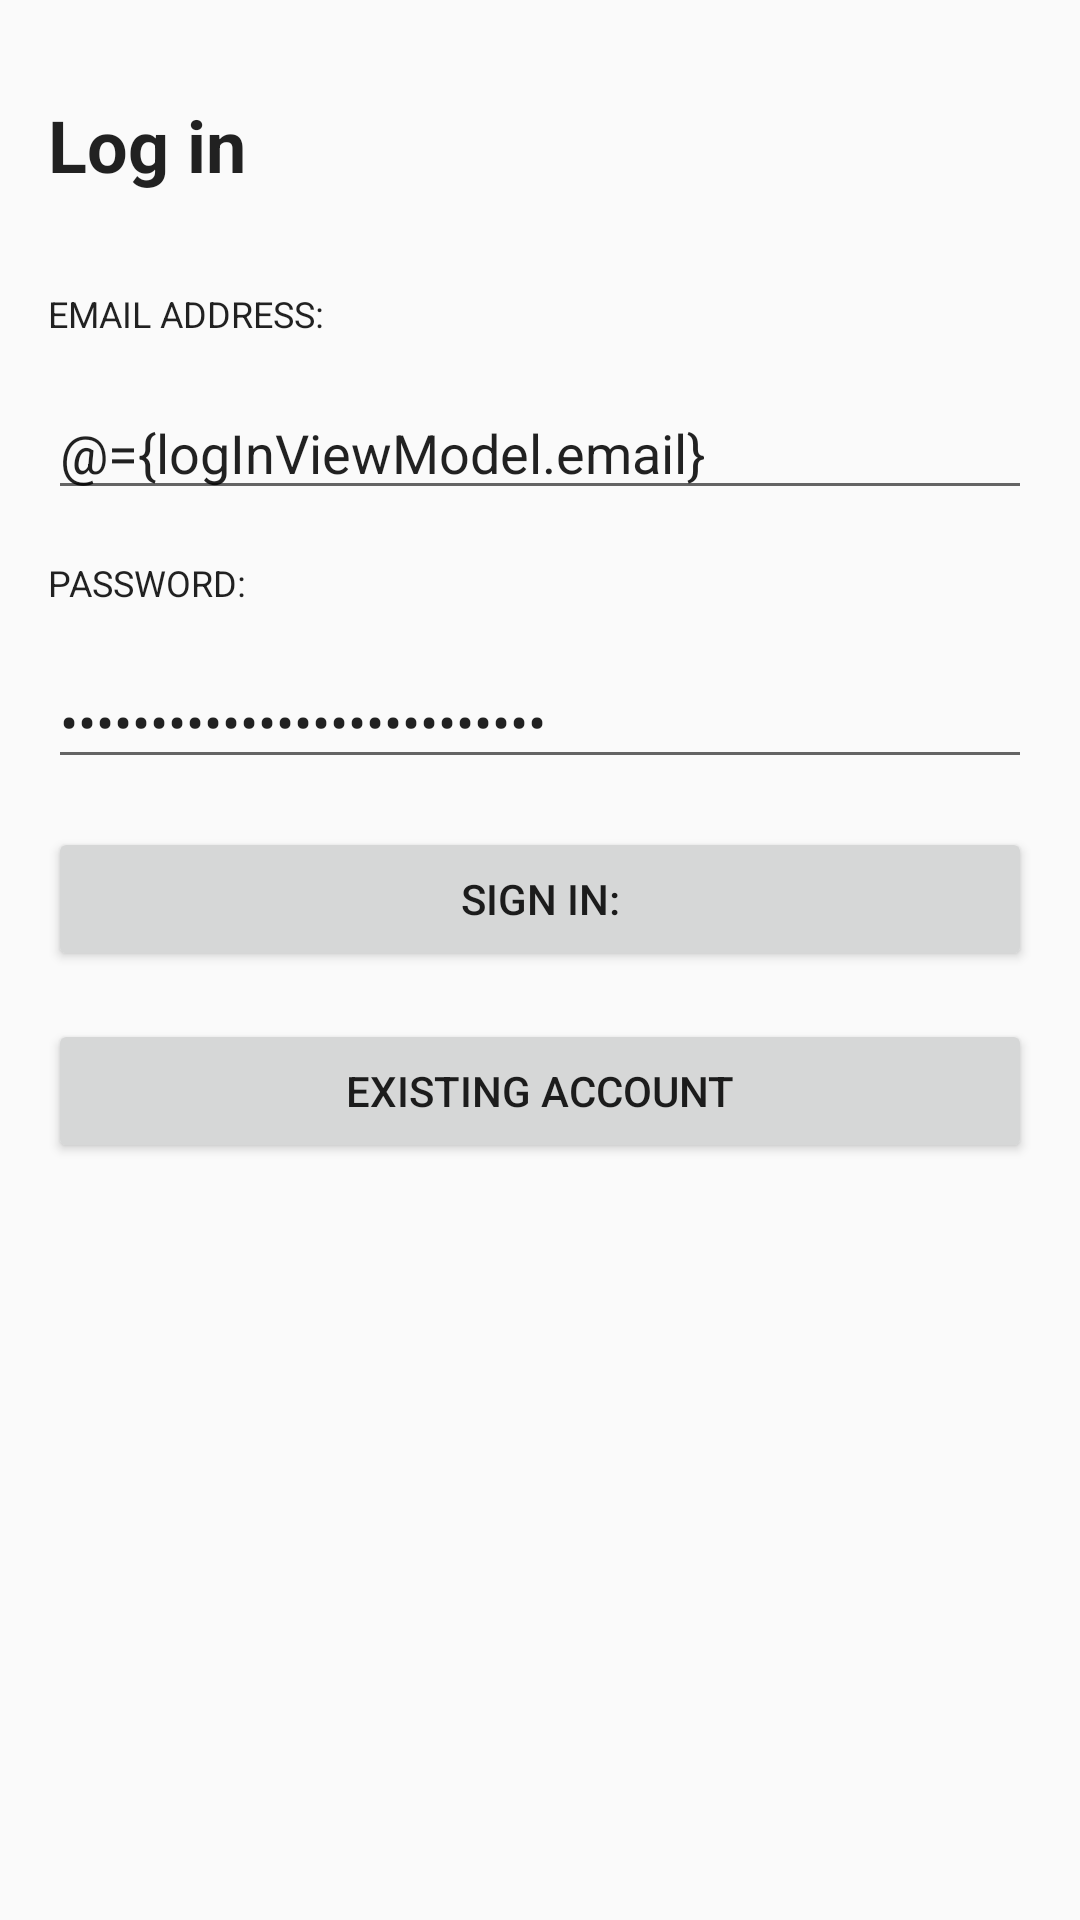

This screen was rendered from an Android layout file. Write that file and the resources it references.
<!-- AndroidManifest.xml: application theme AppTheme.NoActionBar -->
<!-- res/layout/fragment_login.xml -->
<?xml version="1.0" encoding="utf-8"?>
<layout xmlns:android="http://schemas.android.com/apk/res/android"
    xmlns:app="http://schemas.android.com/apk/res-auto">

    
    <data>
        <variable
            name="logInViewModel"
            type="com.udacity.shoestore.login.LogInViewModel" />
    </data>

    <androidx.constraintlayout.widget.ConstraintLayout
        android:layout_width="match_parent"
        android:layout_height="match_parent" >

        <TextView
            android:id="@+id/tv_login"
            style="@style/text_24b"
            android:layout_width="wrap_content"
            android:layout_height="wrap_content"
            android:layout_marginStart="16dp"
            android:layout_marginTop="32dp"
            android:text="@string/login"
            app:layout_constraintStart_toStartOf="parent"
            app:layout_constraintTop_toTopOf="parent" />

        <TextView
            android:id="@+id/tv_email"
            style="@style/text_12n"
            android:layout_width="wrap_content"
            android:layout_height="wrap_content"
            android:layout_marginStart="16dp"
            android:layout_marginTop="32dp"
            android:text="@string/email_address"
            app:layout_constraintStart_toStartOf="parent"
            app:layout_constraintTop_toBottomOf="@+id/tv_login" />

        <EditText
            android:id="@+id/et_email"
            android:layout_width="0dp"
            android:layout_height="wrap_content"
            android:layout_marginStart="16dp"
            android:layout_marginTop="16dp"
            android:layout_marginEnd="16dp"
            android:inputType="textEmailAddress"
            android:text="@={logInViewModel.email}"
            app:layout_constraintEnd_toEndOf="parent"
            app:layout_constraintStart_toStartOf="parent"
            app:layout_constraintTop_toBottomOf="@+id/tv_email" />

        <TextView
            android:id="@+id/tv_password"
            style="@style/text_12n"
            android:layout_width="wrap_content"
            android:layout_height="wrap_content"
            android:layout_marginStart="16dp"
            android:layout_marginTop="16dp"
            android:text="@string/password"
            app:layout_constraintStart_toStartOf="parent"
            app:layout_constraintTop_toBottomOf="@+id/et_email" />

        <EditText
            android:id="@+id/et_password"
            android:layout_width="0dp"
            android:layout_height="wrap_content"
            android:layout_marginStart="16dp"
            android:layout_marginTop="16dp"
            android:layout_marginEnd="16dp"
            android:inputType="textPassword"
            android:text="@={logInViewModel.password}"
            app:layout_constraintEnd_toEndOf="parent"
            app:layout_constraintStart_toStartOf="parent"
            app:layout_constraintTop_toBottomOf="@+id/tv_password" />

        <Button
            android:id="@+id/bt_signin"
            android:layout_width="0dp"
            android:layout_height="wrap_content"
            android:layout_marginStart="16dp"
            android:layout_marginTop="16dp"
            android:layout_marginEnd="16dp"
            android:text="@string/sign_in"
            app:layout_constraintEnd_toEndOf="parent"
            app:layout_constraintStart_toStartOf="parent"
            app:layout_constraintTop_toBottomOf="@+id/et_password" />

        <Button
            android:id="@+id/bt_existing_acc"
            android:layout_width="0dp"
            android:layout_height="wrap_content"
            android:layout_marginStart="16dp"
            android:layout_marginTop="16dp"
            android:layout_marginEnd="16dp"
            android:text="@string/existing_account"
            app:layout_constraintEnd_toEndOf="parent"
            app:layout_constraintStart_toStartOf="parent"
            app:layout_constraintTop_toBottomOf="@+id/bt_signin" />
    </androidx.constraintlayout.widget.ConstraintLayout>

</layout>
<!-- resources referenced by this layout -->
<resources>
  <string name="email_address">EMAIL ADDRESS:</string>
  <string name="existing_account">Existing Account</string>
  <string name="login">Log in</string>
  <string name="password">PASSWORD:</string>
  <string name="sign_in">Sign In:</string>
  <style name="text_12n" parent="@android:style/TextAppearance">
          <item name="android:textSize">12sp</item>
      </style>
  <style name="text_24b" parent="@android:style/TextAppearance">
          <item name="android:textSize">24sp</item>
          <item name="android:textStyle">bold</item>
      </style>
  <style name="AppTheme.NoActionBar">
          <item name="windowActionBar">false</item>
          <item name="windowNoTitle">true</item>
      </style>
</resources>
